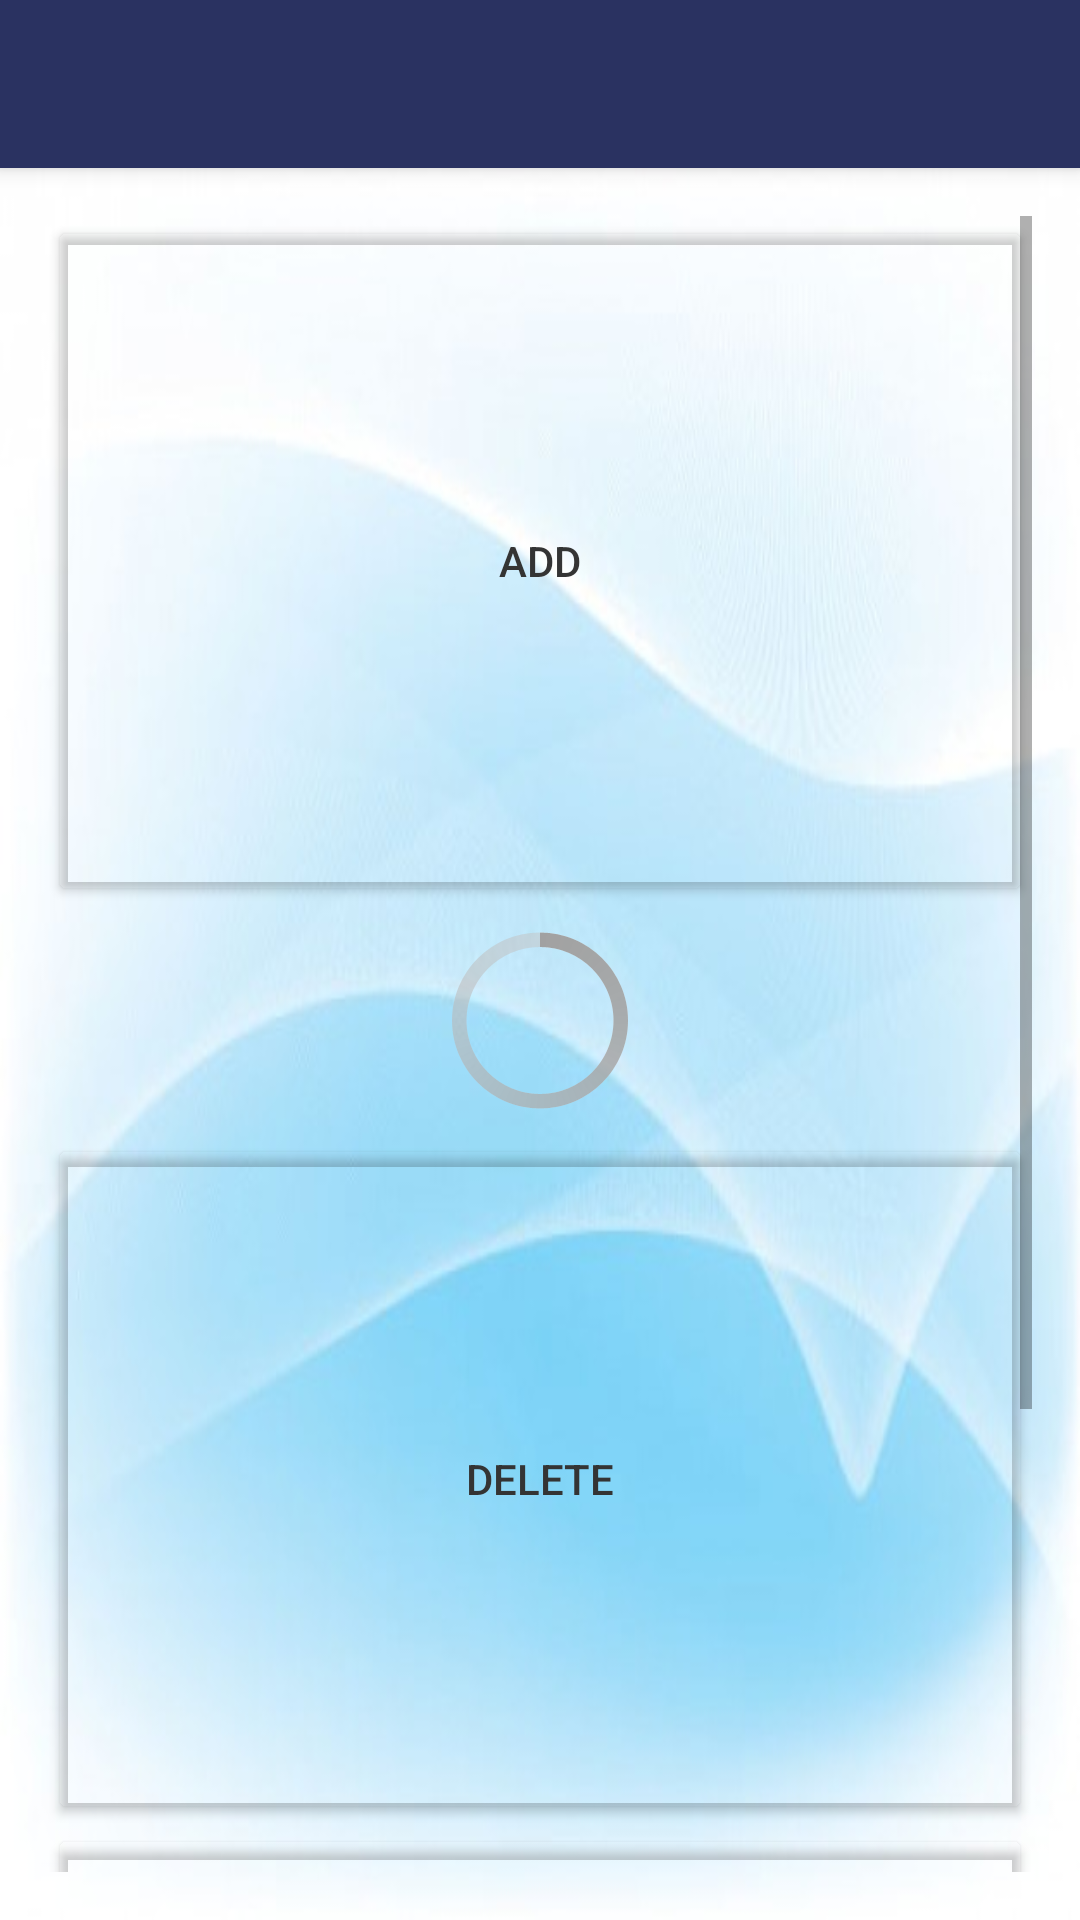

Reconstruct the res/layout file that produces this screen, plus the resources it refers to.
<!-- AndroidManifest.xml: activity theme AppTheme.NoActionBar -->
<!-- res/layout/activity_admin.xml -->
<?xml version="1.0" encoding="utf-8"?>

<android.support.design.widget.CoordinatorLayout xmlns:android="http://schemas.android.com/apk/res/android"
    xmlns:app="http://schemas.android.com/apk/res-auto"
    xmlns:tools="http://schemas.android.com/tools"
    android:layout_width="match_parent"
    android:layout_height="match_parent"
    android:fitsSystemWindows="true"
    tools:context="humberparts.walkingprogrammers.AdminActivity">

    <android.support.design.widget.AppBarLayout
        android:layout_width="match_parent"
        android:layout_height="wrap_content"
        android:theme="@style/AppTheme.AppBarOverlay">

        <android.support.v7.widget.Toolbar
            android:id="@+id/toolbar"
            android:layout_width="match_parent"
            android:layout_height="?attr/actionBarSize"
            android:background="?attr/colorPrimary"
            app:popupTheme="@style/AppTheme.PopupOverlay" />

    </android.support.design.widget.AppBarLayout>

    <include layout="@layout/content_admin" />


</android.support.design.widget.CoordinatorLayout>
<!-- res/layout/content_admin.xml (included above) -->
<?xml version="1.0" encoding="utf-8"?>

<LinearLayout xmlns:android="http://schemas.android.com/apk/res/android"
    xmlns:app="http://schemas.android.com/apk/res-auto"
    xmlns:tools="http://schemas.android.com/tools"
    android:id="@+id/content_admin"
    android:layout_width="match_parent"
    android:layout_height="match_parent"
    android:paddingBottom="@dimen/activity_vertical_margin"
    android:paddingLeft="@dimen/activity_horizontal_margin"
    android:paddingRight="@dimen/activity_horizontal_margin"
    android:paddingTop="@dimen/activity_vertical_margin"
    app:layout_behavior="@string/appbar_scrolling_view_behavior"
    tools:context="humberparts.walkingprogrammers.AdminActivity"
    tools:showIn="@layout/activity_admin"
    android:background="@drawable/mainscreen1"
    android:orientation="vertical">

    <ScrollView
        android:layout_width="match_parent"
        android:layout_height="match_parent">

        <LinearLayout
            android:layout_width="match_parent"
            android:layout_height="wrap_content"
            android:orientation="vertical" >

            <Button
                android:id="@+id/buttonadd"
                android:layout_width="match_parent"
                android:layout_height="230dp"
                android:text="@string/addstring"
                android:textColor="@color/black"
                android:layout_gravity="center_horizontal"
                android:onClick="callIntent"
                android:backgroundTint="@android:color/transparent"/>

            <ProgressBar
                android:id="@+id/progressBar2"
                style="@android:style/Widget.Holo.ProgressBar.Large"
                android:progressDrawable="@android:color/holo_blue_dark"
                android:layout_width="match_parent"
                android:layout_height="wrap_content" />

            <Button
                android:id="@+id/buttondelete"
                android:layout_width="match_parent"
                android:layout_height="230dp"
                android:text="@string/deletestring"
                android:textColor="@color/black"
                android:layout_gravity="center_horizontal"
                android:onClick="callIntent"
                android:backgroundTint="@android:color/transparent"
                />

            <Button
                android:id="@+id/button_view"
                android:layout_width="match_parent"
                android:layout_height="230dp"
                android:text="@string/button_view"
                android:textColor="@color/black"
                android:layout_gravity="center_horizontal"
                android:onClick="callIntent"
                android:backgroundTint="@android:color/transparent"
                />
        </LinearLayout>
    </ScrollView>


</LinearLayout>
<!-- resources referenced by this layout -->
<resources>
  <color name="black">#343434</color>
  <dimen name="activity_horizontal_margin">16dp</dimen>
  <dimen name="activity_vertical_margin">16dp</dimen>
  <!-- drawable mainscreen1: png bitmap (drawable, 137239 bytes) -->
  <string name="addstring">Add</string>
  <string name="button_view">View Database</string>
  <string name="deletestring">Delete</string>
  <style name="AppTheme.AppBarOverlay" parent="ThemeOverlay.AppCompat.Dark.ActionBar" />
  <style name="AppTheme.PopupOverlay" parent="ThemeOverlay.AppCompat.Light" />
  <style name="AppTheme.NoActionBar">
          <item name="windowActionBar">false</item>
          <item name="windowNoTitle">true</item>
      </style>
</resources>
